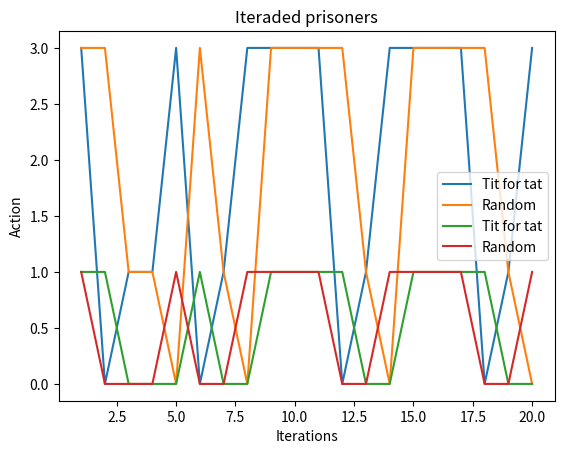

The script that saved this image:

# coding: utf-8

import numpy as np
import pandas as pd
import matplotlib.pyplot as plt

both_coorporate_utility = 3
both_defect_utility = 1
looser_utility = 0
winner_utility = 3

a_resources = 2
b_resources = 2

a_actions = []
b_actions = []

a_utility = []
b_utility = []

rounds = 20


# Defect: action 0
# Cooperate: action 1

def evaluate_strategy(a, b):
    if(a == 1 and b == 1): # both coorporate
        return(both_coorporate_utility, both_coorporate_utility)
    elif(a == 1 and b == 0): # a coorporate, b defect
        return(looser_utility, winner_utility)
    elif(a == 0 and b == 1): # a defect, be coorporate
        return(winner_utility, looser_utility)
    elif(a == 0 and b == 0): # both defect
        return(both_defect_utility, both_defect_utility)


def tit_for_tat(me, opponent, t):
    if(t == 0):
        return(1)
    return(opponent[t-1])


# play the game the defined amount of rounds
for t in range(rounds):
    a_strategy = tit_for_tat(a_actions, b_actions, t)
    b_strategy = round(np.random.rand()) # random strategy
    a_actions.append(a_strategy)
    b_actions.append(b_strategy)
    [a_result, b_result] = evaluate_strategy(a_strategy, b_strategy)
    a_utility.append(a_result)
    b_utility.append(b_result)

ax = plt.subplot(1,1,1)
ax.plot(np.linspace(1,len(a_utility), len(a_utility)), a_utility, label='Tit for tat')
ax.plot(np.linspace(1,len(b_utility), len(b_utility)), b_utility, label='Random')
ax.set_title('Iteraded prisoners')
ax.set_xlabel('Iterations')
ax.set_ylabel('Utility')
handles, labels = ax.get_legend_handles_labels()
ax.legend(handles, labels)
plt.show()

ax = plt.subplot(1,1,1)
ax.plot(np.linspace(1,len(a_actions), len(a_actions)), a_actions, label='Tit for tat')
ax.plot(np.linspace(1,len(b_actions), len(b_actions)), b_actions, label='Random')
ax.set_title('Iteraded prisoners')
ax.set_xlabel('Iterations')
ax.set_ylabel('Action')
handles, labels = ax.get_legend_handles_labels()
ax.legend(handles, labels)
plt.show()

